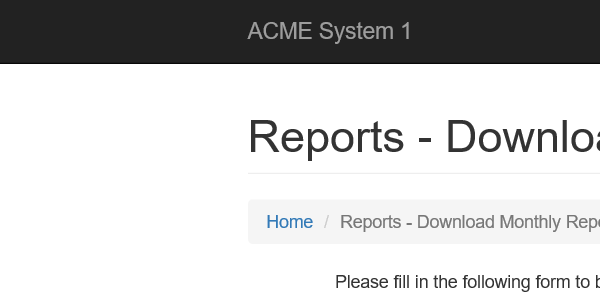
Workflow: NavigateToUploadYearlyReport

Step 1: Attach Browser System1 in window 'ACME System 1*'

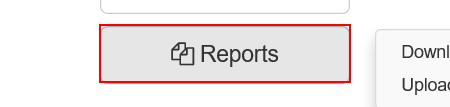
Step 2: hover over the button 'Reports'

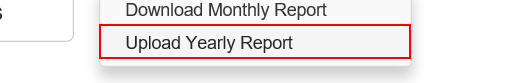
Step 3: click on the link 'Upload Yearly Report'
